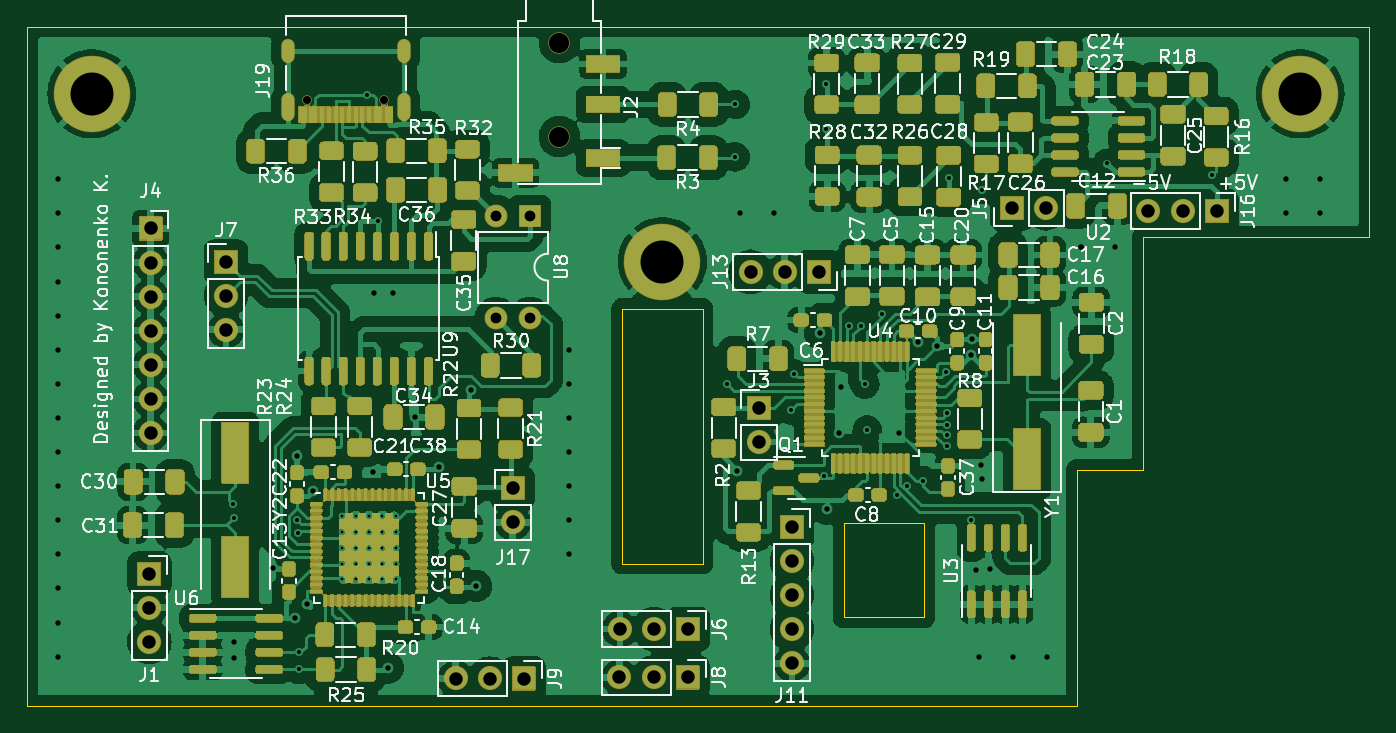
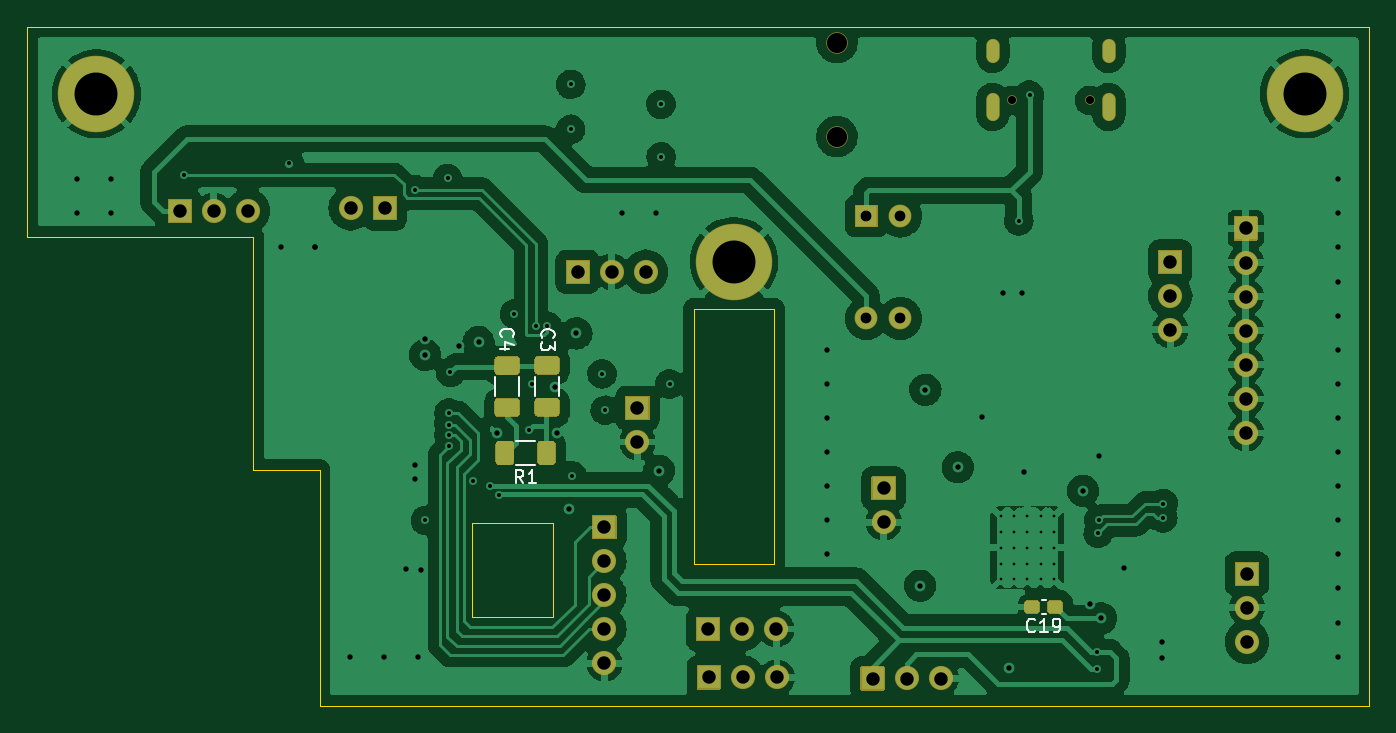
Circuit board: 10 layer files. Board 100.0 x 50.6 mm.
- bottom_copper: dspmodule-B_Cu.gbr (221257 bytes)
- bottom_mask: dspmodule-B_Mask.gbr (8939 bytes)
- bottom_silk: dspmodule-B_Silkscreen.gbr (3922 bytes)
- outline: dspmodule-Edge_Cuts.gbr (1604 bytes)
- top_copper: dspmodule-F_Cu.gbr (461192 bytes)
- top_mask: dspmodule-F_Mask.gbr (205671 bytes)
- top_silk: dspmodule-F_Silkscreen.gbr (95486 bytes)
- inner_copper: dspmodule-In1_Cu.gbr (241490 bytes)
- inner_copper: dspmodule-In2_Cu.gbr (304823 bytes)
- drill: dspmodule.drl (3540 bytes)

=== bottom_copper: dspmodule-B_Cu.gbr (221257 bytes, source omitted) ===
=== bottom_mask: dspmodule-B_Mask.gbr (8939 bytes, source omitted) ===
=== bottom_silk: dspmodule-B_Silkscreen.gbr ===
G04 #@! TF.GenerationSoftware,KiCad,Pcbnew,(6.0.0)*
G04 #@! TF.CreationDate,2023-01-21T17:32:24+03:00*
G04 #@! TF.ProjectId,dspmodule,6473706d-6f64-4756-9c65-2e6b69636164,rev?*
G04 #@! TF.SameCoordinates,Original*
G04 #@! TF.FileFunction,Legend,Bot*
G04 #@! TF.FilePolarity,Positive*
%FSLAX46Y46*%
G04 Gerber Fmt 4.6, Leading zero omitted, Abs format (unit mm)*
G04 Created by KiCad (PCBNEW (6.0.0)) date 2023-01-21 17:32:24*
%MOMM*%
%LPD*%
G01*
G04 APERTURE LIST*
%ADD10C,0.150000*%
%ADD11C,0.120000*%
G04 APERTURE END LIST*
D10*
X216767142Y-98163333D02*
X216814761Y-98115714D01*
X216862380Y-97972857D01*
X216862380Y-97877619D01*
X216814761Y-97734761D01*
X216719523Y-97639523D01*
X216624285Y-97591904D01*
X216433809Y-97544285D01*
X216290952Y-97544285D01*
X216100476Y-97591904D01*
X216005238Y-97639523D01*
X215910000Y-97734761D01*
X215862380Y-97877619D01*
X215862380Y-97972857D01*
X215910000Y-98115714D01*
X215957619Y-98163333D01*
X215862380Y-98496666D02*
X215862380Y-99115714D01*
X216243333Y-98782380D01*
X216243333Y-98925238D01*
X216290952Y-99020476D01*
X216338571Y-99068095D01*
X216433809Y-99115714D01*
X216671904Y-99115714D01*
X216767142Y-99068095D01*
X216814761Y-99020476D01*
X216862380Y-98925238D01*
X216862380Y-98639523D01*
X216814761Y-98544285D01*
X216767142Y-98496666D01*
X219807142Y-98113333D02*
X219854761Y-98065714D01*
X219902380Y-97922857D01*
X219902380Y-97827619D01*
X219854761Y-97684761D01*
X219759523Y-97589523D01*
X219664285Y-97541904D01*
X219473809Y-97494285D01*
X219330952Y-97494285D01*
X219140476Y-97541904D01*
X219045238Y-97589523D01*
X218950000Y-97684761D01*
X218902380Y-97827619D01*
X218902380Y-97922857D01*
X218950000Y-98065714D01*
X218997619Y-98113333D01*
X219235714Y-98970476D02*
X219902380Y-98970476D01*
X218854761Y-98732380D02*
X219569047Y-98494285D01*
X219569047Y-99113333D01*
X218186666Y-109022380D02*
X218520000Y-108546190D01*
X218758095Y-109022380D02*
X218758095Y-108022380D01*
X218377142Y-108022380D01*
X218281904Y-108070000D01*
X218234285Y-108117619D01*
X218186666Y-108212857D01*
X218186666Y-108355714D01*
X218234285Y-108450952D01*
X218281904Y-108498571D01*
X218377142Y-108546190D01*
X218758095Y-108546190D01*
X217234285Y-109022380D02*
X217805714Y-109022380D01*
X217520000Y-109022380D02*
X217520000Y-108022380D01*
X217615238Y-108165238D01*
X217710476Y-108260476D01*
X217805714Y-108308095D01*
X180087857Y-120007142D02*
X180135476Y-120054761D01*
X180278333Y-120102380D01*
X180373571Y-120102380D01*
X180516428Y-120054761D01*
X180611666Y-119959523D01*
X180659285Y-119864285D01*
X180706904Y-119673809D01*
X180706904Y-119530952D01*
X180659285Y-119340476D01*
X180611666Y-119245238D01*
X180516428Y-119150000D01*
X180373571Y-119102380D01*
X180278333Y-119102380D01*
X180135476Y-119150000D01*
X180087857Y-119197619D01*
X179135476Y-120102380D02*
X179706904Y-120102380D01*
X179421190Y-120102380D02*
X179421190Y-119102380D01*
X179516428Y-119245238D01*
X179611666Y-119340476D01*
X179706904Y-119388095D01*
X178659285Y-120102380D02*
X178468809Y-120102380D01*
X178373571Y-120054761D01*
X178325952Y-120007142D01*
X178230714Y-119864285D01*
X178183095Y-119673809D01*
X178183095Y-119292857D01*
X178230714Y-119197619D01*
X178278333Y-119150000D01*
X178373571Y-119102380D01*
X178564047Y-119102380D01*
X178659285Y-119150000D01*
X178706904Y-119197619D01*
X178754523Y-119292857D01*
X178754523Y-119530952D01*
X178706904Y-119626190D01*
X178659285Y-119673809D01*
X178564047Y-119721428D01*
X178373571Y-119721428D01*
X178278333Y-119673809D01*
X178230714Y-119626190D01*
X178183095Y-119530952D01*
D11*
X215510000Y-101066248D02*
X215510000Y-102488752D01*
X217330000Y-101066248D02*
X217330000Y-102488752D01*
X218490000Y-101096248D02*
X218490000Y-102518752D01*
X220310000Y-101096248D02*
X220310000Y-102518752D01*
X217292936Y-105840000D02*
X218747064Y-105840000D01*
X217292936Y-107660000D02*
X218747064Y-107660000D01*
X179298733Y-117710000D02*
X179591267Y-117710000D01*
X179298733Y-118730000D02*
X179591267Y-118730000D01*
M02*

=== outline: dspmodule-Edge_Cuts.gbr ===
G04 #@! TF.GenerationSoftware,KiCad,Pcbnew,(6.0.0)*
G04 #@! TF.CreationDate,2023-01-21T17:32:25+03:00*
G04 #@! TF.ProjectId,dspmodule,6473706d-6f64-4756-9c65-2e6b69636164,rev?*
G04 #@! TF.SameCoordinates,Original*
G04 #@! TF.FileFunction,Profile,NP*
%FSLAX46Y46*%
G04 Gerber Fmt 4.6, Leading zero omitted, Abs format (unit mm)*
G04 Created by KiCad (PCBNEW (6.0.0)) date 2023-01-21 17:32:25*
%MOMM*%
%LPD*%
G01*
G04 APERTURE LIST*
G04 #@! TA.AperFunction,Profile*
%ADD10C,0.050000*%
G04 #@! TD*
G04 APERTURE END LIST*
D10*
X255170000Y-75000000D02*
X181870000Y-75000000D01*
X181870000Y-75000000D02*
X155170000Y-75000000D01*
X199500000Y-96000000D02*
X199500000Y-106500000D01*
X155170000Y-75000000D02*
X155170000Y-125600000D01*
X255170000Y-90640000D02*
X255170000Y-75000000D01*
X238300000Y-90640000D02*
X238300000Y-91000000D01*
X165860000Y-125600000D02*
X165340000Y-125600000D01*
X233360000Y-108000000D02*
X238300000Y-108000000D01*
X233360000Y-125600000D02*
X233360000Y-108000000D01*
X216000000Y-119000000D02*
X216000000Y-112000000D01*
X238300000Y-91000000D02*
X238300000Y-108000000D01*
X165860000Y-125600000D02*
X233360000Y-125600000D01*
X205500000Y-96000000D02*
X199500000Y-96000000D01*
X222000000Y-112000000D02*
X222000000Y-119000000D01*
X216000000Y-112000000D02*
X222000000Y-112000000D01*
X255170000Y-90640000D02*
X238300000Y-90640000D01*
X205500000Y-115000000D02*
X205500000Y-96000000D01*
X199500000Y-106500000D02*
X199500000Y-115000000D01*
X222000000Y-119000000D02*
X216000000Y-119000000D01*
X165340000Y-125600000D02*
X155170000Y-125600000D01*
X199500000Y-115000000D02*
X205500000Y-115000000D01*
M02*

=== top_copper: dspmodule-F_Cu.gbr (461192 bytes, source omitted) ===
=== top_mask: dspmodule-F_Mask.gbr (205671 bytes, source omitted) ===
=== top_silk: dspmodule-F_Silkscreen.gbr (95486 bytes, source omitted) ===
=== inner_copper: dspmodule-In1_Cu.gbr (241490 bytes, source omitted) ===
=== inner_copper: dspmodule-In2_Cu.gbr (304823 bytes, source omitted) ===
=== drill: dspmodule.drl ===
M48
; DRILL file {KiCad (6.0.0)} date Sat Jan 21 17:32:29 2023
; FORMAT={-:-/ absolute / inch / decimal}
; #@! TF.CreationDate,2023-01-21T17:32:29+03:00
; #@! TF.GenerationSoftware,Kicad,Pcbnew,(6.0.0)
; #@! TF.FileFunction,MixedPlating,1,4
FMAT,2
INCH
; #@! TA.AperFunction,Plated,PTH,ComponentDrill
T1C0.0079
; #@! TA.AperFunction,Plated,PTH,ViaDrill
T2C0.0118
; #@! TA.AperFunction,Plated,PTH,ViaDrill
T3C0.0157
; #@! TA.AperFunction,Plated,PTH,ComponentDrill
T4C0.0236
; #@! TA.AperFunction,Plated,PTH,ComponentDrill
T5C0.0315
; #@! TA.AperFunction,Plated,PTH,ComponentDrill
T6C0.0394
; #@! TA.AperFunction,Plated,PTH,ComponentDrill
T7C0.1260
; #@! TA.AperFunction,NonPlated,NPTH,ComponentDrill
T8C0.0236
; #@! TA.AperFunction,NonPlated,NPTH,ComponentDrill
T9C0.0591
%
G90
G05
T1
X7.0335Y-4.3882
X7.0335Y-4.4344
X7.0335Y-4.4807
X7.0335Y-4.527
X7.0335Y-4.5732
X7.0728Y-4.3882
X7.0728Y-4.4344
X7.0728Y-4.4807
X7.0728Y-4.527
X7.0728Y-4.5732
X7.1122Y-4.3882
X7.1122Y-4.4344
X7.1122Y-4.4807
X7.1122Y-4.527
X7.1122Y-4.5732
X7.1516Y-4.3882
X7.1516Y-4.4344
X7.1516Y-4.4807
X7.1516Y-4.527
X7.1516Y-4.5732
X7.1909Y-4.3882
X7.1909Y-4.4344
X7.1909Y-4.4807
X7.1909Y-4.527
X7.1909Y-4.5732
T2
X6.7138Y-4.3512
X6.715Y-4.3933
X6.9024Y-4.4004
X6.9043Y-4.4382
X6.9077Y-4.8376
X6.9081Y-4.7876
X7.1059Y-3.1531
X7.1374Y-3.522
X8.1614Y-4.0004
X8.1862Y-3.3343
X8.1866Y-3.1803
X8.35Y-4.0776
X8.3594Y-3.9709
X8.4469Y-4.2701
X8.4512Y-3.1217
X8.4516Y-3.2535
X8.5197Y-3.8307
X8.5539Y-3.8307
X8.5661Y-4.0006
X8.5732Y-4.1354
X8.6165Y-3.7949
X8.6618Y-4.3268
X8.6886Y-4.2996
X8.7382Y-4.2843
X8.8039Y-3.9665
X8.8079Y-4.1826
X8.8079Y-4.0858
X8.8082Y-4.1196
X8.8083Y-4.1511
X8.8126Y-3.3976
X8.8776Y-4.4004
X8.9087Y-3.4305
X9.2768Y-3.3539
X9.5846Y-3.3878
T3
X6.2Y-3.4
X6.2Y-3.5
X6.2Y-3.6
X6.2Y-3.7
X6.2Y-3.8
X6.2Y-3.9
X6.2Y-4.0
X6.2Y-4.1
X6.2Y-4.2
X6.2Y-4.3
X6.2Y-4.4
X6.2Y-4.5
X6.2Y-4.6
X6.2Y-4.7
X6.2Y-4.8
X6.7173Y-4.7559
X6.7173Y-4.8047
X6.8295Y-4.539
X6.8961Y-4.6878
X6.9012Y-4.2118
X6.9295Y-4.6453
X6.9488Y-4.3134
X7.1228Y-4.2587
X7.128Y-3.735
X7.1673Y-4.8323
X7.1839Y-3.735
X7.2465Y-4.0965
X7.3165Y-4.2445
X7.4113Y-4.0174
X7.4264Y-4.5921
X7.7Y-3.9
X7.7Y-4.0
X7.7Y-4.1
X7.7Y-4.2
X7.7Y-4.3
X7.7Y-4.4
X7.7Y-4.5
X8.1921Y-4.2551
X8.2Y-3.5
X8.3Y-3.5
X8.4346Y-3.852
X8.4551Y-4.3657
X8.4913Y-4.1445
X8.4961Y-4.0091
X8.6661Y-4.1429
X8.7217Y-3.8772
X8.778Y-3.8894
X8.8783Y-3.9154
X8.8799Y-3.8697
X8.8909Y-4.5449
X8.9Y-4.8
X8.9079Y-4.2394
X8.9083Y-4.2799
X8.9343Y-4.5445
X9.0Y-4.8
X9.1Y-4.8
X9.2Y-3.6
X9.2Y-3.6
X9.3Y-3.6
X9.8Y-3.4
X9.8Y-3.5
X9.9Y-3.4
X9.9Y-3.5
T5
X7.4843Y-3.5079
X7.4843Y-3.8079
X7.5843Y-3.5079
X7.5843Y-3.8079
T6
X6.4681Y-4.5567
X6.4681Y-4.6567
X6.4681Y-4.7567
X6.4717Y-3.5445
X6.4717Y-3.6445
X6.4717Y-3.7445
X6.4717Y-3.8445
X6.4717Y-3.9445
X6.4717Y-4.0445
X6.4717Y-4.1445
X6.6929Y-3.6417
X6.6929Y-3.7417
X6.6929Y-3.8417
X7.3661Y-4.8642
X7.4661Y-4.8642
X7.5339Y-4.3063
X7.5339Y-4.4063
X7.5661Y-4.8642
X7.8467Y-4.861
X7.8484Y-4.7189
X7.9467Y-4.861
X7.9484Y-4.7189
X8.0467Y-4.861
X8.0484Y-4.7189
X8.2311Y-3.6713
X8.2555Y-4.0709
X8.2555Y-4.1709
X8.3311Y-3.6713
X8.3524Y-4.4201
X8.3524Y-4.5201
X8.3524Y-4.6201
X8.3524Y-4.7201
X8.3524Y-4.8201
X8.4311Y-3.6713
X8.9969Y-3.4854
X9.0969Y-3.4854
X9.398Y-3.4929
X9.498Y-3.4929
X9.598Y-3.4929
T7
X6.2992Y-3.1496
X7.9724Y-3.6417
X9.8425Y-3.1496
T8
X6.9299Y-3.1685
X7.1575Y-3.1685
T9
X7.6705Y-2.9992
X7.6705Y-3.2748
T4
G00X6.8736Y-3.0075
M15
G01X6.8736Y-3.039
M16
G05
G00X6.8736Y-3.1657
M15
G01X6.8736Y-3.2091
M16
G05
G00X7.2138Y-3.0075
M15
G01X7.2138Y-3.039
M16
G05
G00X7.2138Y-3.1657
M15
G01X7.2138Y-3.2091
M16
G05
T0
M30

